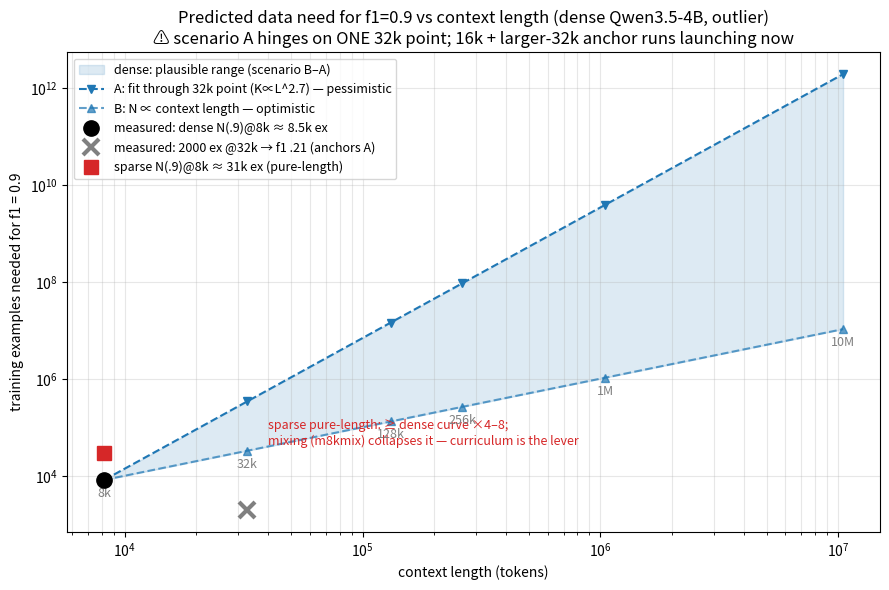

Reproduce this figure in Python. (Note: this script raises an exception after producing the figure.)
"""N(f1=0.9) vs context length, extrapolated to 10M tokens, with scenario band."""
import numpy as np
import matplotlib
matplotlib.use("Agg")
import matplotlib.pyplot as plt

OUT = "/accounts/projects/berkeleynlp/prasann/projects/OLMo-core/visualizations/outlier_lengthmix"
# Dense Hill at 8k: fmax=1.089, K=572, gamma=0.58  -> N(.9) = K * 14.7
RATIO = (0.9 / (1.089 - 0.9)) ** (1 / 0.58)          # ≈14.7
K8 = 572.0
N9_8K = K8 * RATIO                                    # ≈8.4k
# K(32k) solved from the single measured point f1(2000 ex @32k)=0.209:
K32 = 2000 * ((1.089 - 0.209) / 0.209 * (2000 ** -0.58) ** 0) ** 0  # placeholder, computed below
K32 = 2000 * (((1.089 / 0.209) - 1)) ** (1 / 0.58)
ALPHA = np.log(K32 / K8) / np.log(32768 / 8192)       # ≈2.6

L = np.array([8192, 32768, 131072, 262144, 1048576, 10485760], float)
Llab = ["8k", "32k", "128k", "256k", "1M", "10M"]
# Scenario A: power-law K(L) through the (noisy, single-point) 32k anchor
nA = (K8 * (L / 8192) ** ALPHA) * RATIO
# Scenario B: N(.9) grows linearly with L (constant learning per token)
nB = N9_8K * (L / 8192)

fig, ax = plt.subplots(figsize=(9, 6))
ax.fill_between(L, nB, nA, color="tab:blue", alpha=.15, label="dense: plausible range (scenario B–A)")
ax.plot(L, nA, "v--", color="tab:blue", label=f"A: fit through 32k point (K∝L^{ALPHA:.1f}) — pessimistic")
ax.plot(L, nB, "^--", color="tab:blue", alpha=.7, label="B: N ∝ context length — optimistic")
ax.plot([8192], [N9_8K], "o", color="black", ms=11, zorder=5, label="measured: dense N(.9)@8k ≈ 8.5k ex")
ax.plot([32768], [2000], "x", color="gray", ms=11, mew=3, label="measured: 2000 ex @32k → f1 .21 (anchors A)")
# sparse: measured N(.9)~31k at 8k; threshold grows ≥ as fast as dense scenario A
ax.plot([8192], [30500], "s", color="tab:red", ms=10, label="sparse N(.9)@8k ≈ 31k ex (pure-length)")
ax.annotate("sparse pure-length: ≥ dense curve ×4–8;\nmixing (m8kmix) collapses it — curriculum is the lever",
            xy=(40000, 45000), fontsize=9, color="tab:red")
for x, la, ya, yb in zip(L, Llab, nA, nB):
    ax.annotate(la, xy=(x, yb * 0.45), fontsize=9, ha="center", color="gray")
ax.set_xscale("log"); ax.set_yscale("log")
ax.set_xlabel("context length (tokens)"); ax.set_ylabel("training examples needed for f1 = 0.9")
ax.set_title("Predicted data need for f1=0.9 vs context length (dense Qwen3.5-4B, outlier)\n"
             "⚠ scenario A hinges on ONE 32k point; 16k + larger-32k anchor runs launching now")
ax.legend(fontsize=9, loc="upper left")
ax.grid(alpha=.3, which="both")
fig.tight_layout()
fig.savefig(f"{OUT}/n90_vs_context_prediction.png", dpi=140)
print("K32=%.0f  alpha=%.2f" % (K32, ALPHA))
rows = [("ctx", "A: examples", "A: tokens", "B: examples", "B: tokens")]
for x, la, a, b in zip(L, Llab, nA, nB):
    rows.append((la, f"{a:,.0f}", f"{a*x/1e9:,.1f}B", f"{b:,.0f}", f"{b*x/1e9:,.1f}B"))
for r in rows: print("%-6s %-14s %-12s %-14s %-12s" % r)
